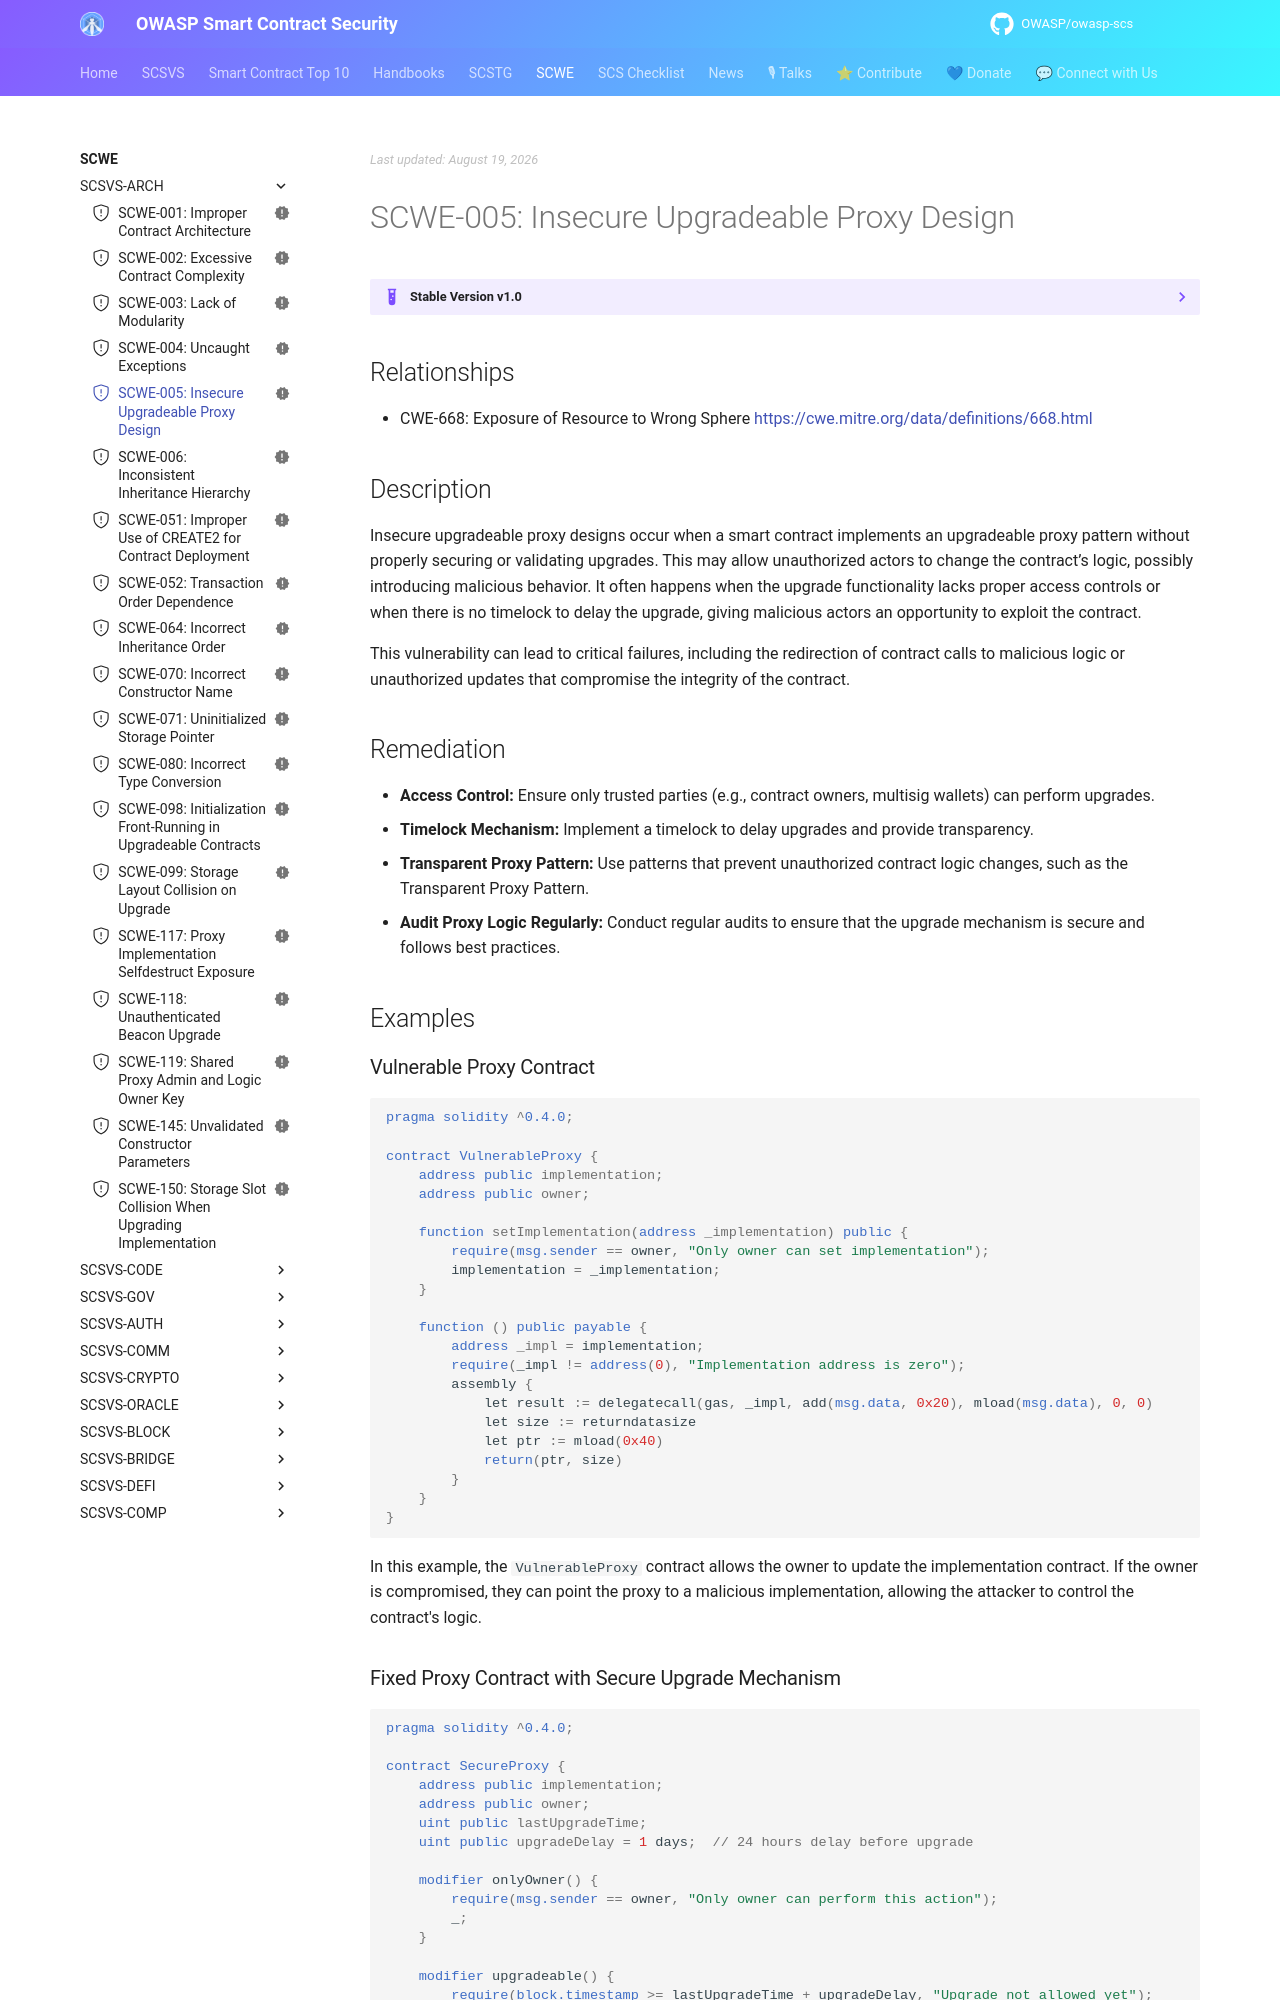

repository: OWASP/owasp-scs · page: SCWE/SCSVS-ARCH/SCWE-005/index.html · generator: mkdocs

---
title: Insecure Upgradeable Proxy Design
id: SCWE-005
alias: insecure-upgradeable-proxy-design
platform: []
profiles: [L1]
mappings:
  scsvs-cg: [SCSVS-ARCH]
  scsvs-scg: [SCSVS-ARCH-2]
  cwe: [668]
status: new
---

## Relationships
- CWE-668: Exposure of Resource to Wrong Sphere
  [https://cwe.mitre.org/data/definitions/668.html](https://cwe.mitre.org/data/definitions/668.html)

## Description
Insecure upgradeable proxy designs occur when a smart contract implements an upgradeable proxy pattern without properly securing or validating upgrades. This may allow unauthorized actors to change the contract’s logic, possibly introducing malicious behavior. It often happens when the upgrade functionality lacks proper access controls or when there is no timelock to delay the upgrade, giving malicious actors an opportunity to exploit the contract.

This vulnerability can lead to critical failures, including the redirection of contract calls to malicious logic or unauthorized updates that compromise the integrity of the contract.

## Remediation
- **Access Control:** Ensure only trusted parties (e.g., contract owners, multisig wallets) can perform upgrades.
- **Timelock Mechanism:** Implement a timelock to delay upgrades and provide transparency.
- **Transparent Proxy Pattern:** Use patterns that prevent unauthorized contract logic changes, such as the Transparent Proxy Pattern.
- **Audit Proxy Logic Regularly:** Conduct regular audits to ensure that the upgrade mechanism is secure and follows best practices.

## Examples

### Vulnerable Proxy Contract

```solidity
pragma solidity ^0.4.0;

contract VulnerableProxy {
    address public implementation;
    address public owner;

    function setImplementation(address _implementation) public {
        require(msg.sender == owner, "Only owner can set implementation");
        implementation = _implementation;
    }

    function () public payable {
        address _impl = implementation;
        require(_impl != address(0), "Implementation address is zero");
        assembly {
            let result := delegatecall(gas, _impl, add(msg.data, 0x20), mload(msg.data), 0, 0)
            let size := returndatasize
            let ptr := mload(0x40)
            return(ptr, size)
        }
    }
}
```
In this example, the `VulnerableProxy` contract allows the owner to update the implementation contract. If the owner is compromised, they can point the proxy to a malicious implementation, allowing the attacker to control the contract's logic.
